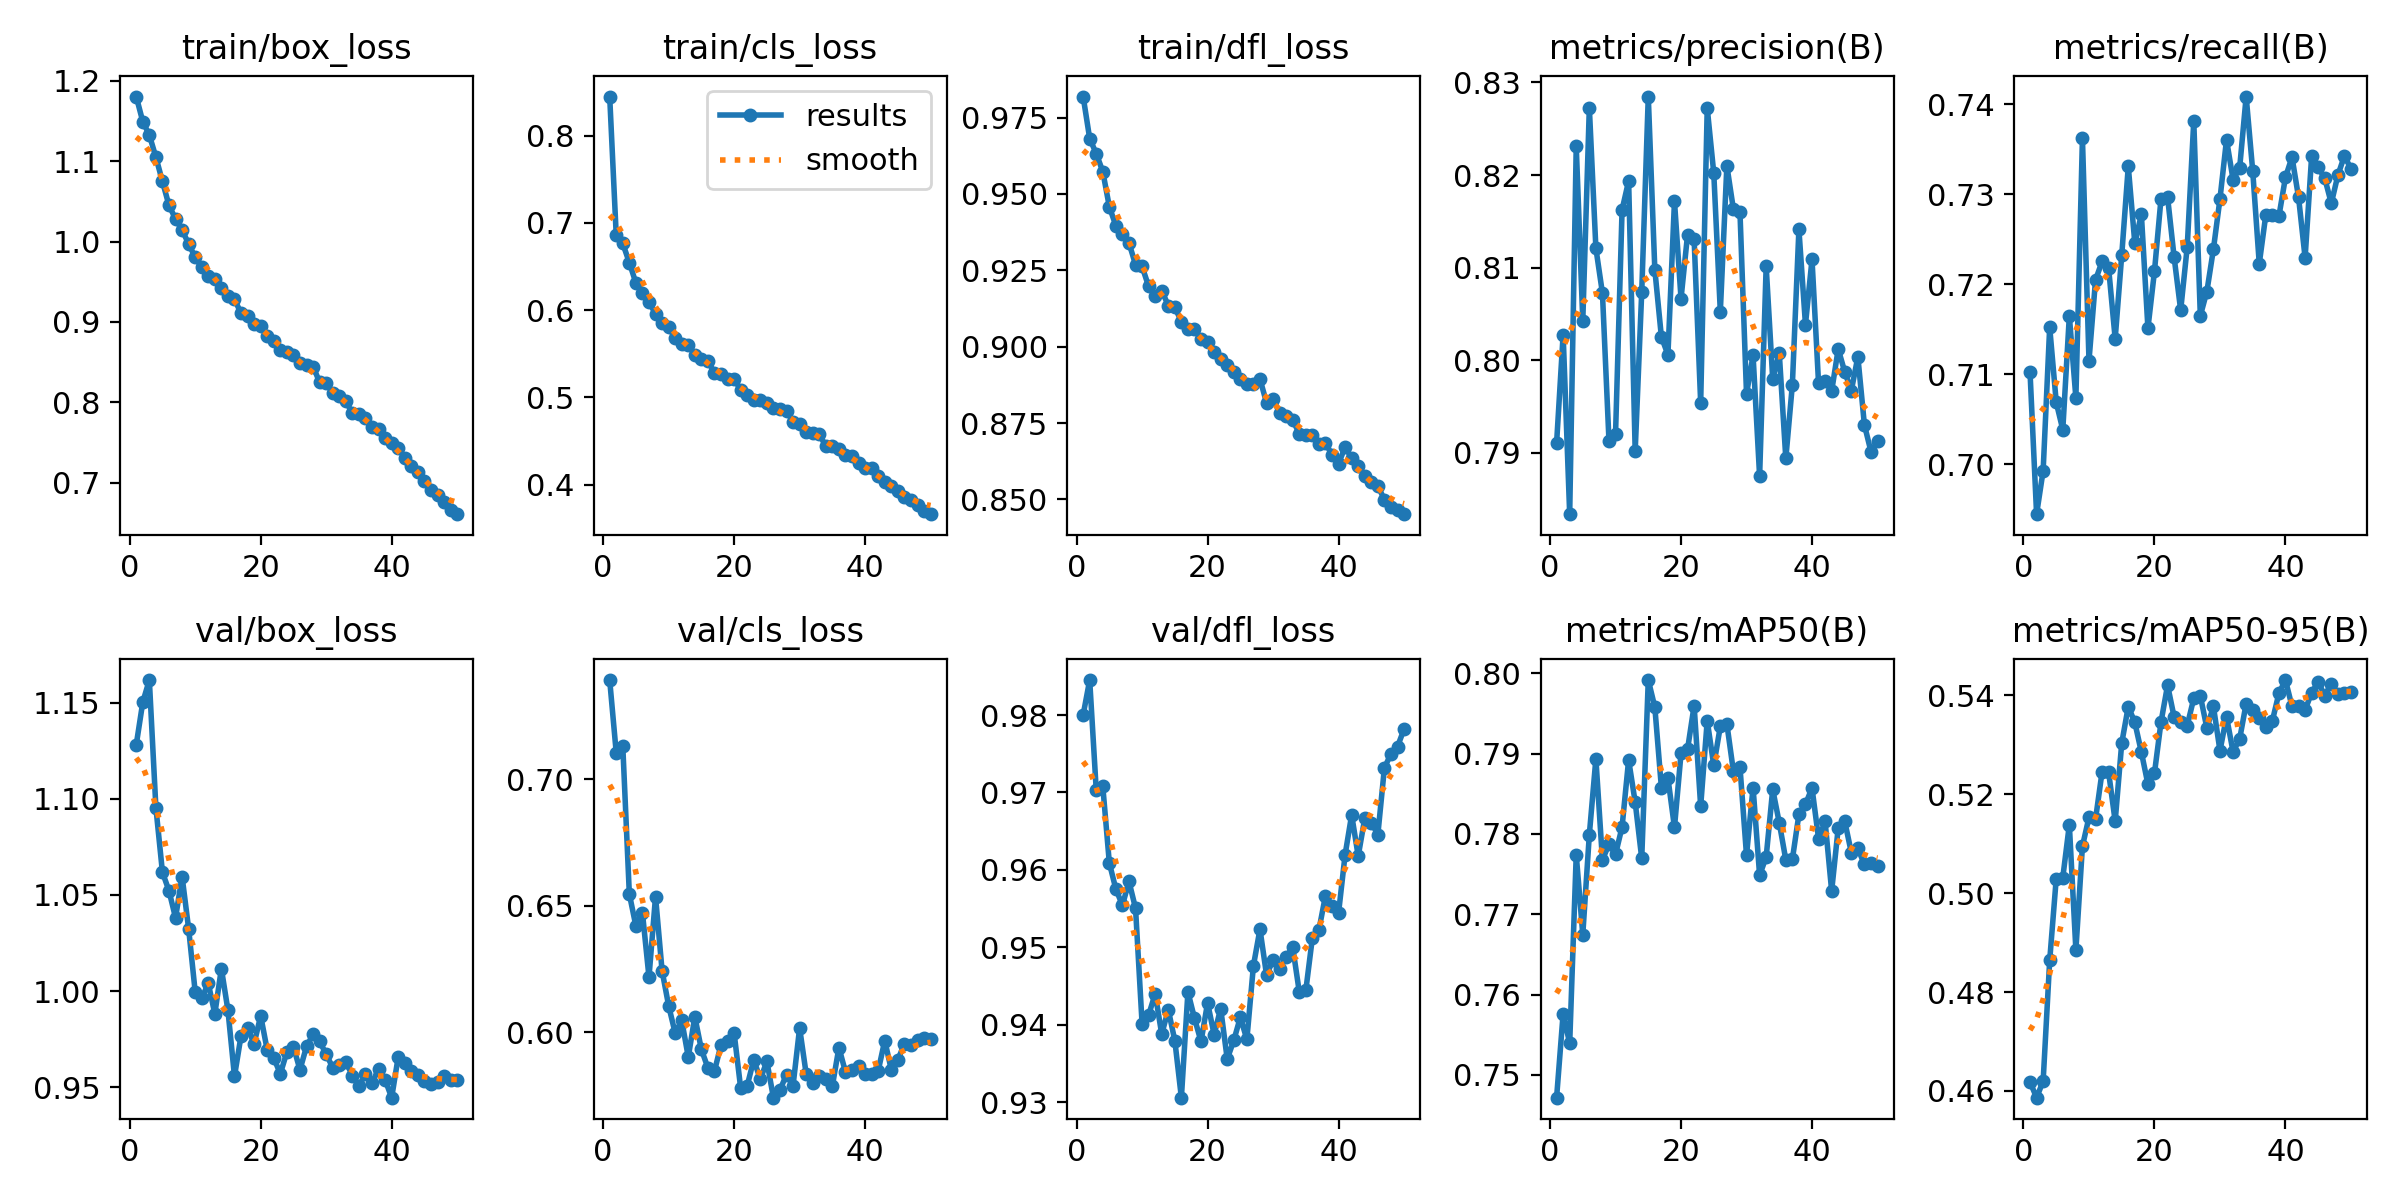

The data file committed next to this chart (first rows):
epoch, time, train/box_loss, train/cls_loss, train/dfl_loss, metrics/precision(B), metrics/recall(B), metrics/mAP50(B), metrics/mAP50-95(B), val/box_loss, val/cls_loss, val/dfl_loss, lr/pg0, lr/pg1, lr/pg2
1, 233.7, 1.18, 0.8448, 0.9819, 0.791, 0.7102, 0.7471, 0.4618, 1.128, 0.7393, 0.98, 0.0005536, 0.0005536, 0.0005536
2, 468, 1.149, 0.6855, 0.9681, 0.8027, 0.6944, 0.7576, 0.4587, 1.15, 0.7105, 0.9845, 0.001087, 0.001087, 0.001087
3, 694.1, 1.132, 0.6764, 0.9632, 0.7833, 0.6993, 0.7539, 0.462, 1.162, 0.7131, 0.9703, 0.001599, 0.001599, 0.001599
4, 922.3, 1.105, 0.6544, 0.9573, 0.8231, 0.7152, 0.7774, 0.4864, 1.095, 0.6547, 0.9708, 0.001568, 0.001568, 0.001568
5, 1149, 1.075, 0.6312, 0.9458, 0.8043, 0.7069, 0.7675, 0.5029, 1.062, 0.642, 0.9609, 0.001535, 0.001535, 0.001535
6, 1377, 1.045, 0.6198, 0.9396, 0.8273, 0.7038, 0.7799, 0.5031, 1.052, 0.6472, 0.9575, 0.001502, 0.001502, 0.001502
7, 1607, 1.028, 0.6093, 0.9369, 0.8121, 0.7165, 0.7894, 0.5138, 1.038, 0.6218, 0.9554, 0.001469, 0.001469, 0.001469
8, 1833, 1.014, 0.5957, 0.9339, 0.8072, 0.7074, 0.7768, 0.4885, 1.06, 0.6536, 0.9585, 0.001436, 0.001436, 0.001436
9, 2059, 0.9973, 0.5849, 0.9268, 0.7913, 0.7362, 0.7787, 0.5095, 1.032, 0.6243, 0.955, 0.001403, 0.001403, 0.001403
10, 2284, 0.9803, 0.5804, 0.9263, 0.792, 0.7115, 0.7775, 0.5153, 0.9996, 0.6105, 0.9401, 0.00137, 0.00137, 0.00137
11, 2510, 0.9681, 0.568, 0.9197, 0.8163, 0.7205, 0.7809, 0.515, 0.9963, 0.5996, 0.9412, 0.001337, 0.001337, 0.001337
12, 2735, 0.9572, 0.5612, 0.9165, 0.8194, 0.7225, 0.7892, 0.5245, 1.004, 0.6047, 0.944, 0.001304, 0.001304, 0.001304
13, 2961, 0.9539, 0.5598, 0.9183, 0.7902, 0.7218, 0.784, 0.5244, 0.9882, 0.5902, 0.9388, 0.001271, 0.001271, 0.001271
14, 3186, 0.9428, 0.5491, 0.9135, 0.8074, 0.7139, 0.777, 0.5145, 1.012, 0.6061, 0.9419, 0.001238, 0.001238, 0.001238
15, 3411, 0.9323, 0.544, 0.913, 0.8285, 0.7232, 0.7992, 0.5303, 0.9901, 0.5932, 0.9379, 0.001205, 0.001205, 0.001205
16, 3637, 0.9284, 0.5415, 0.9081, 0.8098, 0.7331, 0.7958, 0.5377, 0.9557, 0.5859, 0.9306, 0.001172, 0.001172, 0.001172
17, 3863, 0.9107, 0.5282, 0.9058, 0.8025, 0.7245, 0.7858, 0.5345, 0.9767, 0.5846, 0.9442, 0.001139, 0.001139, 0.001139
18, 4089, 0.9076, 0.5262, 0.9056, 0.8006, 0.7278, 0.787, 0.5285, 0.9807, 0.5951, 0.9408, 0.001106, 0.001106, 0.001106
19, 4314, 0.8978, 0.5212, 0.9026, 0.8172, 0.7151, 0.7808, 0.522, 0.9727, 0.5965, 0.9378, 0.001073, 0.001073, 0.001073
20, 4540, 0.8944, 0.5216, 0.9016, 0.8066, 0.7214, 0.79, 0.5243, 0.9872, 0.5997, 0.9428, 0.00104, 0.00104, 0.00104
21, 4765, 0.882, 0.5083, 0.8981, 0.8136, 0.7295, 0.7906, 0.5346, 0.9693, 0.5779, 0.9387, 0.001007, 0.001007, 0.001007
22, 4990, 0.8765, 0.503, 0.8959, 0.813, 0.7297, 0.796, 0.5421, 0.9652, 0.5789, 0.9421, 0.0009739, 0.0009739, 0.0009739
23, 5222, 0.8656, 0.4967, 0.8939, 0.7954, 0.723, 0.7835, 0.5356, 0.957, 0.5891, 0.9356, 0.0009409, 0.0009409, 0.0009409
24, 5447, 0.8626, 0.4966, 0.8918, 0.8272, 0.7171, 0.7941, 0.5345, 0.9683, 0.5813, 0.9379, 0.0009078, 0.0009078, 0.0009078
25, 5671, 0.8583, 0.4934, 0.8893, 0.8202, 0.7241, 0.7885, 0.5339, 0.9711, 0.5885, 0.9409, 0.0008748, 0.0008748, 0.0008748
26, 5893, 0.8488, 0.4873, 0.8878, 0.8052, 0.7382, 0.7934, 0.5394, 0.959, 0.5741, 0.9381, 0.0008418, 0.0008418, 0.0008418
27, 6115, 0.8464, 0.4865, 0.8879, 0.821, 0.7165, 0.7937, 0.5399, 0.9712, 0.5772, 0.9476, 0.0008088, 0.0008088, 0.0008088
28, 6338, 0.8445, 0.4847, 0.8894, 0.8163, 0.7192, 0.7878, 0.5334, 0.9774, 0.5832, 0.9523, 0.0007758, 0.0007758, 0.0007758
29, 6560, 0.8251, 0.472, 0.8816, 0.816, 0.7239, 0.7884, 0.5377, 0.9738, 0.5789, 0.9464, 0.0007428, 0.0007428, 0.0007428
30, 6783, 0.8242, 0.47, 0.8829, 0.7964, 0.7295, 0.7773, 0.5288, 0.9672, 0.6017, 0.9483, 0.0007098, 0.0007098, 0.0007098
31, 7005, 0.8114, 0.4608, 0.8783, 0.8005, 0.7361, 0.7858, 0.5357, 0.9602, 0.5835, 0.9472, 0.0006768, 0.0006768, 0.0006768
32, 7228, 0.8083, 0.4595, 0.8772, 0.7874, 0.7316, 0.7749, 0.5286, 0.9613, 0.58, 0.9488, 0.0006438, 0.0006438, 0.0006438
33, 7450, 0.8011, 0.4579, 0.8761, 0.8101, 0.7329, 0.7771, 0.5311, 0.9632, 0.5825, 0.95, 0.0006108, 0.0006108, 0.0006108
34, 7673, 0.7868, 0.444, 0.8715, 0.798, 0.7409, 0.7856, 0.5383, 0.9561, 0.5814, 0.9442, 0.0005778, 0.0005778, 0.0005778
35, 7895, 0.785, 0.4445, 0.8712, 0.8007, 0.7326, 0.7814, 0.537, 0.9506, 0.5787, 0.9444, 0.0005448, 0.0005448, 0.0005448
36, 8118, 0.7811, 0.4409, 0.8711, 0.7894, 0.7223, 0.7768, 0.5354, 0.9569, 0.5939, 0.9512, 0.0005118, 0.0005118, 0.0005118
37, 8342, 0.7699, 0.4345, 0.8682, 0.7973, 0.7277, 0.7769, 0.5335, 0.952, 0.5843, 0.9522, 0.0004788, 0.0004788, 0.0004788
38, 8569, 0.7673, 0.433, 0.8685, 0.8141, 0.7277, 0.7824, 0.5349, 0.9596, 0.5851, 0.9567, 0.0004458, 0.0004458, 0.0004458
39, 8793, 0.756, 0.4247, 0.8646, 0.8038, 0.7276, 0.7837, 0.5404, 0.9538, 0.5868, 0.9554, 0.0004127, 0.0004127, 0.0004127
40, 9016, 0.7489, 0.4193, 0.8617, 0.8109, 0.7319, 0.7857, 0.5431, 0.9446, 0.5836, 0.9544, 0.0003797, 0.0003797, 0.0003797
41, 9241, 0.7436, 0.4189, 0.8672, 0.7975, 0.7341, 0.7794, 0.5377, 0.9657, 0.5835, 0.9619, 0.0003467, 0.0003467, 0.0003467
42, 9461, 0.7308, 0.4102, 0.8635, 0.7977, 0.7297, 0.7816, 0.5378, 0.9626, 0.5847, 0.9671, 0.0003137, 0.0003137, 0.0003137
43, 9679, 0.7208, 0.4035, 0.861, 0.7966, 0.7229, 0.7729, 0.537, 0.9583, 0.5967, 0.9618, 0.0002807, 0.0002807, 0.0002807
44, 9898, 0.7136, 0.3989, 0.8577, 0.8012, 0.7343, 0.7807, 0.5406, 0.9566, 0.5852, 0.9666, 0.0002477, 0.0002477, 0.0002477
45, 10118, 0.7017, 0.3927, 0.8558, 0.7987, 0.733, 0.7816, 0.5427, 0.9532, 0.5891, 0.9661, 0.0002147, 0.0002147, 0.0002147
46, 10336, 0.6916, 0.386, 0.8545, 0.7967, 0.7318, 0.7777, 0.54, 0.9515, 0.5954, 0.9646, 0.0001817, 0.0001817, 0.0001817
47, 10556, 0.6847, 0.3819, 0.8499, 0.8004, 0.729, 0.7782, 0.5424, 0.9528, 0.5948, 0.9732, 0.0001487, 0.0001487, 0.0001487
48, 10775, 0.676, 0.377, 0.8475, 0.793, 0.7321, 0.7762, 0.5403, 0.9558, 0.597, 0.975, 0.0001157, 0.0001157, 0.0001157
49, 10994, 0.6666, 0.3701, 0.8466, 0.7901, 0.7343, 0.7764, 0.5405, 0.954, 0.5978, 0.9759, 8.26832e-05, 8.26832e-05, 8.26832e-05
50, 11212, 0.6609, 0.3661, 0.8452, 0.7912, 0.7329, 0.776, 0.5407, 0.9536, 0.5973, 0.9782, 4.96766e-05, 4.96766e-05, 4.96766e-05
